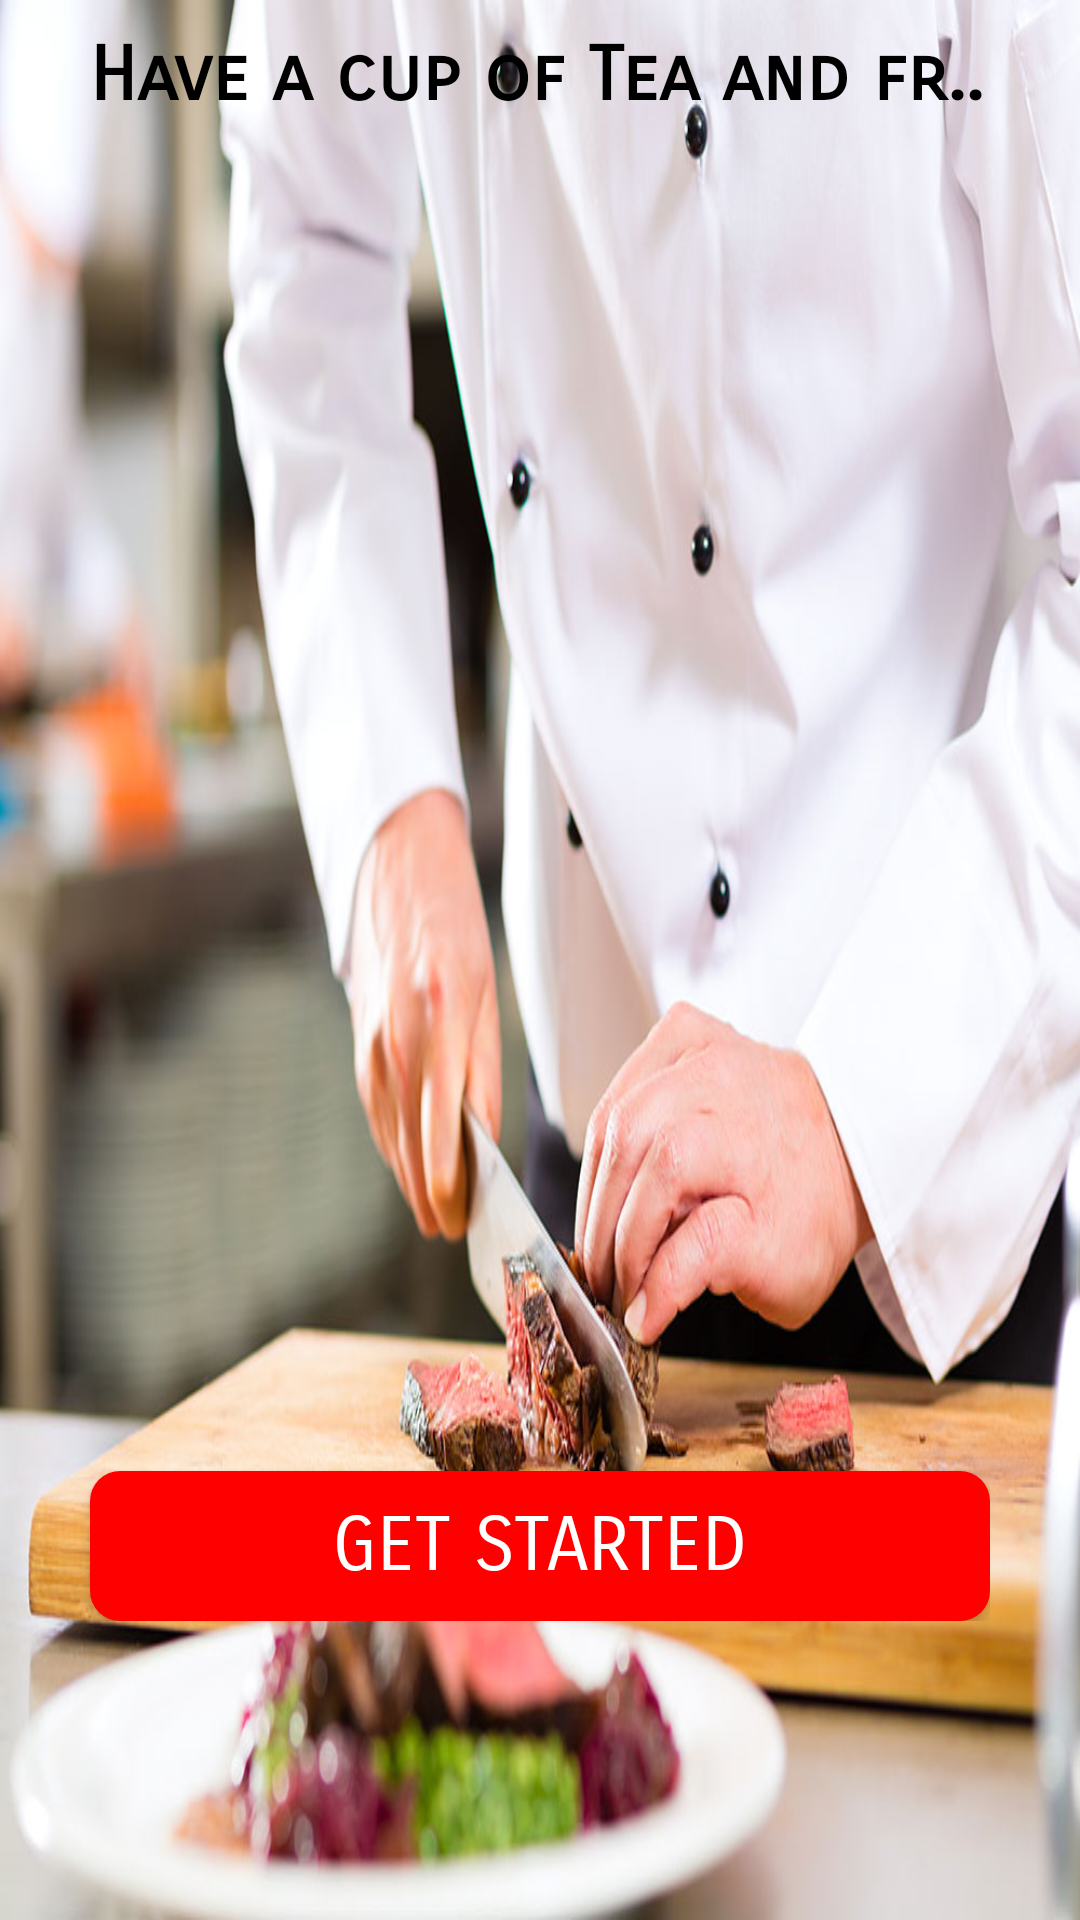

Layout XML and referenced resources for this Android screen:
<!-- AndroidManifest.xml: application theme AppTheme.NoActionBar -->
<!-- res/layout/activity_main.xml -->
<?xml version="1.0" encoding="utf-8"?>
<ScrollView xmlns:android="http://schemas.android.com/apk/res/android"
    xmlns:app="http://schemas.android.com/apk/res-auto"
    xmlns:tools="http://schemas.android.com/tools"
    android:layout_width="match_parent"
    android:layout_height="600dp"
    android:background="@drawable/mainphoto"
    tools:context=".MainActivity">
    <LinearLayout
        android:layout_width="wrap_content"
        android:orientation="vertical"
        android:layout_height="wrap_content"
        android:layout_marginLeft="20dp"
        >
        <TextView
            android:id="@+id/text1"
            android:layout_width="match_parent"
            android:layout_height="match_parent"
            android:focusable="true"
            android:text="Have a cup of Tea and fresh your mind!"
            android:fontFamily="sans-serif-smallcaps"
            android:textStyle="bold"
            android:focusableInTouchMode="true"
            android:ellipsize="marquee"
            android:marqueeRepeatLimit="marquee_forever"
            android:singleLine="true"
            android:scrollHorizontally="true"
            android:textSize="25dp"
            android:fadingEdge="horizontal"
            android:textColor="#000000"
            android:layout_marginTop="10dp"
            android:layout_marginLeft="10dp"
            />
        <Button
            android:id="@+id/getstart"
            android:layout_width="300dp"
            android:layout_height="50dp"
            android:text="Get Started"
            android:background="@drawable/getstarted"
            android:layout_marginTop="450dp"
            android:layout_marginLeft="10dp"
            android:textColor="#ffffff"
            android:fontFamily="sans-serif-smallcaps"
            android:textSize="25dp"
            />
    </LinearLayout>
</ScrollView>
<!-- resources referenced by this layout -->
<resources>
  <!-- drawable getstarted (drawable) -->
  <?xml version="1.0" encoding="utf-8"?>
  <shape xmlns:android="http://schemas.android.com/apk/res/android">
  <solid android:color="#ff0000"></solid>
      <corners android:radius="10dp"></corners>
  </shape>
  <!-- drawable mainphoto: jpg bitmap (drawable, 96454 bytes) -->
  <style name="AppTheme.NoActionBar">
          <item name="windowActionBar">false</item>
          <item name="windowNoTitle">true</item>
      </style>
</resources>
